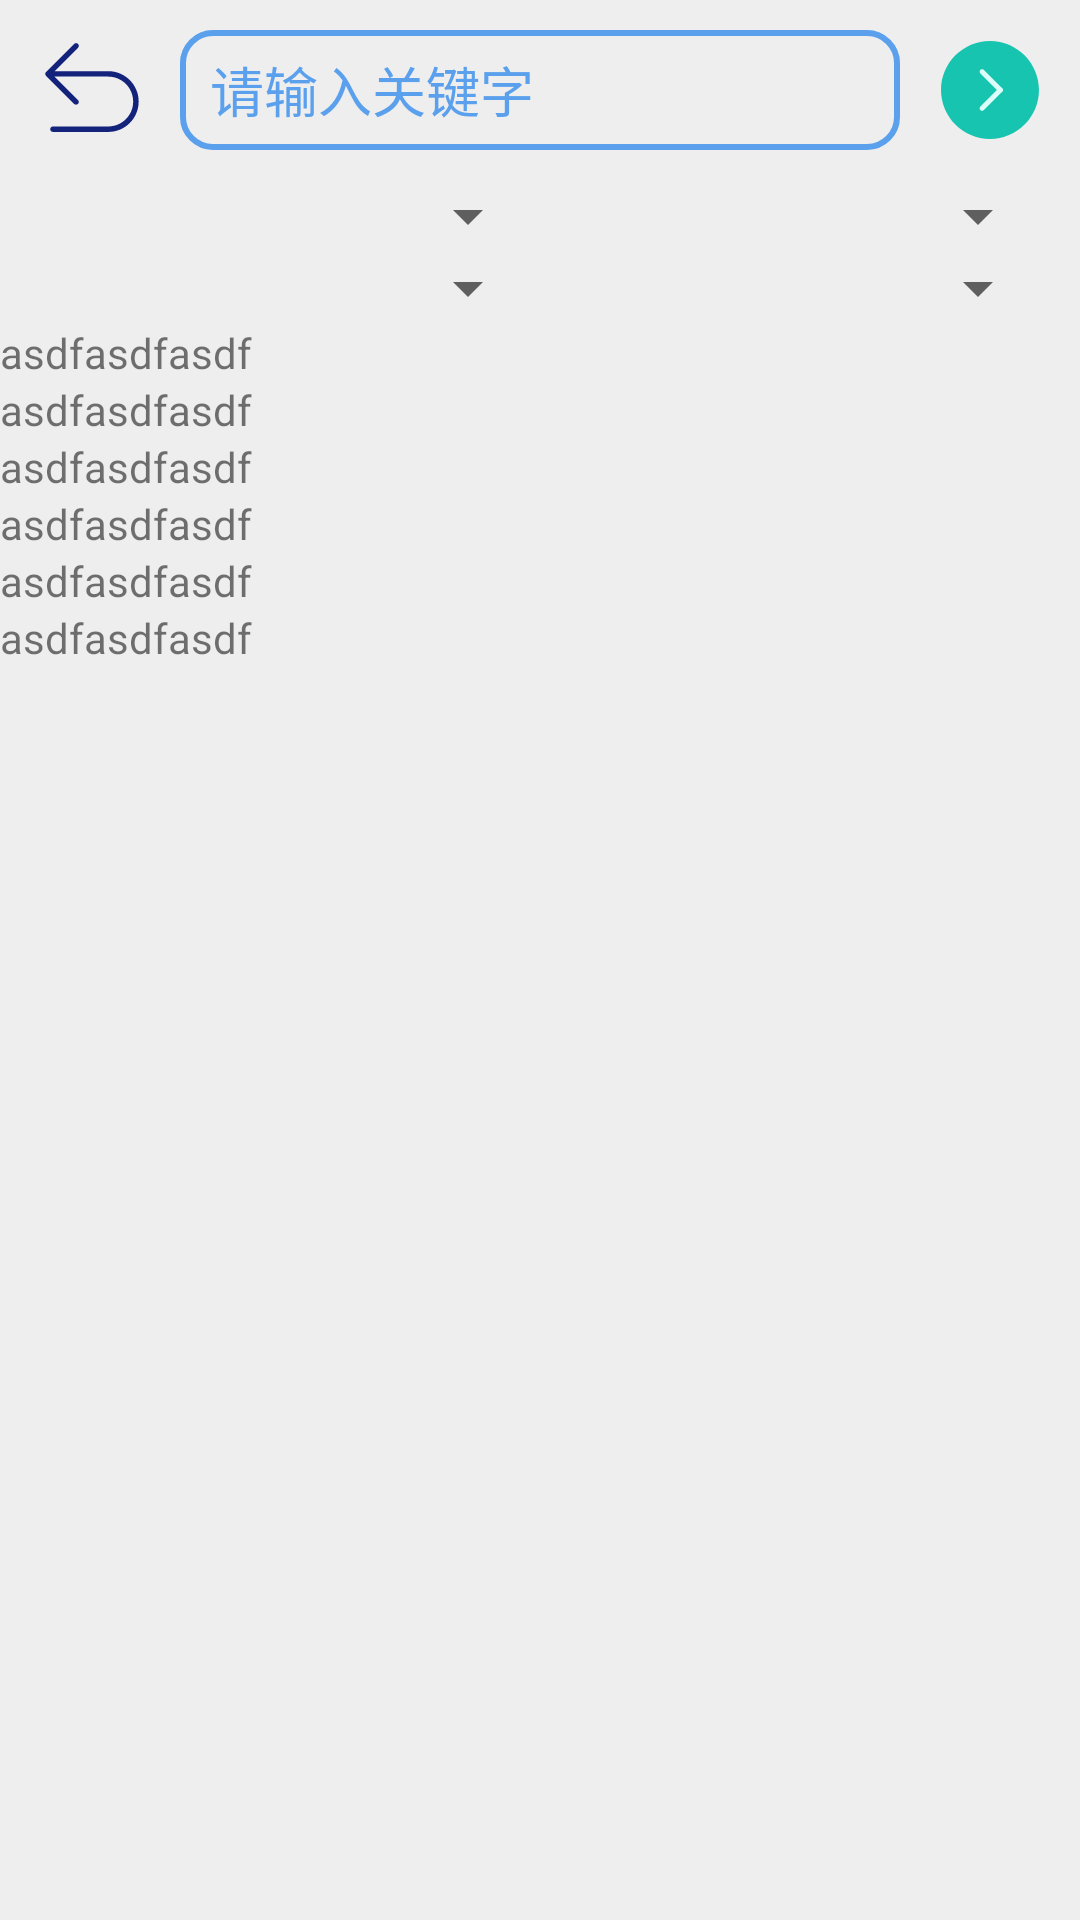

Produce the Android XML layout that renders to this screen, including the resource entries it uses.
<!-- AndroidManifest.xml: application theme Theme.GroupProject -->
<!-- res/layout/activity_search_result.xml -->
<?xml version="1.0" encoding="utf-8"?>
<LinearLayout
    xmlns:android="http://schemas.android.com/apk/res/android"
    xmlns:app="http://schemas.android.com/apk/res-auto"
    xmlns:tools="http://schemas.android.com/tools"
    android:id="@+id/activity_main"
    android:layout_width="match_parent"
    android:layout_height="match_parent"
    android:background="#eeeeee"
    tools:context="com.example.groupproject.SearchResultActivity"
    android:orientation="vertical">

    <LinearLayout
        android:layout_width="match_parent"
        android:layout_height="wrap_content"
        android:orientation="horizontal">

        <ImageView
            android:id="@+id/back_button"
            android:src="@drawable/ic_back"
            android:layout_width="40dp"

            android:layout_height="40dp"
            android:layout_marginTop="10dp"
            android:layout_marginLeft="10dp"/>

        <EditText
            android:id="@+id/search_edit_search"
            android:layout_width="wrap_content"
            android:layout_height="40dp"
            android:orientation="horizontal"
            android:layout_marginLeft="10dp"
            android:layout_marginRight="10dp"
            android:layout_marginTop="10dp"
            android:gravity="center_vertical"
            android:hint="请输入关键字"
            android:inputType="text"
            android:textColor="@color/teal_700"
            android:textColorHint="@color/fancy_blue"
            android:layout_weight="2"
            style="@style/MyEditStyle">
        </EditText>

        <ImageView
            android:id="@+id/search_goto_button"
            android:src="@drawable/ic_arrow"
            android:layout_width="40dp"
            android:layout_height="40dp"
            android:layout_marginTop="10dp"
            android:layout_marginRight="10dp"/>

    </LinearLayout>



































    <LinearLayout
        android:layout_width="match_parent"
        android:layout_height="wrap_content"
        android:orientation="horizontal"
        android:layout_marginTop="10dp">

        <Spinner
            android:layout_width="match_parent"
            android:layout_height="wrap_content"
            android:layout_weight="1"
            android:id="@+id/spinner_type"
            android:layout_marginLeft="10dp"
            />

        <Spinner
            android:layout_width="match_parent"
            android:layout_height="wrap_content"
            android:layout_weight="1"
            android:id="@+id/spinner_part"
            android:layout_marginRight="10dp"
            />


    </LinearLayout>

    <LinearLayout
        android:layout_width="match_parent"
        android:layout_height="wrap_content"
        android:orientation="horizontal">

        <Spinner
            android:layout_width="match_parent"
            android:layout_height="wrap_content"
            android:layout_weight="1"
            android:id="@+id/spinner_sort"
            android:layout_marginLeft="10dp"
            />

        <Spinner
            android:layout_width="match_parent"
            android:layout_height="wrap_content"
            android:layout_weight="1"
            android:id="@+id/spinner_range"
            android:layout_marginRight="10dp"
            />

    </LinearLayout>


    <TextView
        android:id="@+id/test_search"
        android:layout_width="wrap_content"
        android:layout_height="wrap_content"
        android:text="asdfasdfasdf"
        />

    <TextView
        android:id="@+id/test_type"
        android:layout_width="wrap_content"
        android:layout_height="wrap_content"
        android:text="asdfasdfasdf"
        />

    <TextView
        android:id="@+id/test_sort"
        android:layout_width="wrap_content"
        android:layout_height="wrap_content"
        android:text="asdfasdfasdf"
        />

    <TextView
        android:id="@+id/test_range"
        android:layout_width="wrap_content"
        android:layout_height="wrap_content"
        android:text="asdfasdfasdf"
        />

    <TextView
        android:id="@+id/test_part"
        android:layout_width="wrap_content"
        android:layout_height="wrap_content"
        android:text="asdfasdfasdf"
        />

    <TextView
        android:id="@+id/test_outcome"
        android:layout_width="wrap_content"
        android:layout_height="wrap_content"
        android:text="asdfasdfasdf"
        />

    <include layout="@layout/item_list" />


</LinearLayout>
<!-- res/layout/item_list.xml (included above) -->
<?xml version="1.0" encoding="utf-8"?>
<LinearLayout
xmlns:android="http://schemas.android.com/apk/res/android"
xmlns:app="http://schemas.android.com/apk/res-auto"
xmlns:tools="http://schemas.android.com/tools"
android:layout_width="match_parent"
android:layout_height="wrap_content"
app:layout_behavior="@string/appbar_scrolling_view_behavior"

    >



<androidx.recyclerview.widget.RecyclerView
    android:id="@+id/recyclerview"
    android:layout_width="match_parent"
    android:layout_height="match_parent">
</androidx.recyclerview.widget.RecyclerView>

</LinearLayout>
<!-- resources referenced by this layout -->
<resources>
  <color name="fancy_blue">#5aa0ed</color>
  <color name="teal_700">#FF018786</color>
  <!-- drawable ic_arrow (drawable) -->
  <vector xmlns:android="http://schemas.android.com/apk/res/android"
      android:width="200dp"
      android:height="200dp"
      android:viewportWidth="1024"
      android:viewportHeight="1024">
    <path
        android:pathData="M512,929.96c-230.4,0 -417.96,-187.56 -417.96,-417.96s187.56,-417.96 417.96,-417.96 417.96,187.56 417.96,417.96 -187.56,417.96 -417.96,417.96z"
        android:fillColor="#16C4AF"/>
    <path
        android:pathData="M444.08,689.63c-5.22,0 -10.45,-2.09 -14.63,-6.27 -8.36,-8.36 -8.36,-21.42 0,-29.78l156.73,-156.73c8.36,-8.36 21.42,-8.36 29.78,0 8.36,8.36 8.36,21.42 0,29.78l-156.73,156.73c-4.7,4.18 -9.93,6.27 -15.15,6.27z"
        android:fillColor="#DCFFFA"/>
    <path
        android:pathData="M600.82,532.9c-5.22,0 -10.45,-2.09 -14.63,-6.27l-156.73,-156.73c-8.36,-8.36 -8.36,-21.42 0,-29.78 8.36,-8.36 21.42,-8.36 29.78,0l156.73,156.73c8.36,8.36 8.36,21.42 0,29.78 -4.7,4.18 -9.93,6.27 -15.15,6.27z"
        android:fillColor="#DCFFFA"/>
  </vector>
  <!-- drawable ic_back (drawable) -->
  <vector xmlns:android="http://schemas.android.com/apk/res/android"
      android:width="200dp"
      android:height="200dp"
      android:viewportWidth="1024"
      android:viewportHeight="1024">
    <path
        android:pathData="M927.2,610.5c0,143 -116.3,259.4 -259.3,259.4H196.1c-12.9,0 -23.4,-10.4 -23.4,-23.4 0,-12.9 10.4,-23.4 23.4,-23.4h471.7c117.2,0 212.6,-95.4 212.6,-212.6S785,397.8 667.8,397.8h-458l199.6,199.6c9.1,9.1 9.1,23.9 0,33 -4.6,4.6 -10.5,6.8 -16.5,6.8s-11.9,-2.3 -16.5,-6.8L137,391.1c-9.1,-9.1 -9.1,-23.9 0,-33l239.6,-239.5c9.1,-9.1 23.9,-9.1 33,0s9.1,23.9 0,33L210,351.2h457.9c143,0 259.3,116.3 259.3,259.3z"
        android:fillColor="#13227a"/>
  </vector>
  <style name="MyEditStyle">
          <item name="android:textSize">18sp</item>
          <item name="android:background">@drawable/edit_text_bg</item>
          <item name="android:paddingLeft">10dp</item>
          <item name="android:layout_height">50dp</item>
      </style>
  <style name="Theme.GroupProject" parent="Theme.MaterialComponents.DayNight.DarkActionBar.Bridge">
          
          <item name="colorPrimary">@color/title_bg</item>
          <item name="colorPrimaryVariant">@color/login_bg</item>
          <item name="colorOnPrimary">@color/white</item>
          
          <item name="colorSecondary">@color/teal_200</item>
          <item name="colorSecondaryVariant">@color/teal_700</item>
          <item name="colorOnSecondary">@color/black</item>
          
          <item name="android:statusBarColor" tools:targetApi="l">?attr/colorPrimaryVariant</item>
          
      </style>
  <!-- drawable edit_text_bg (drawable) -->
  <?xml version="1.0" encoding="utf-8"?>
  <shape xmlns:android="http://schemas.android.com/apk/res/android"
      android:shape="rectangle"
      >
  
      <stroke android:width="2dp" android:color="@color/fancy_blue"></stroke>
      <corners android:radius="10dp"></corners>
  
  </shape>
  <color name="title_bg">#28d293</color>
  <color name="login_bg">#41dfaf</color>
  <color name="white">#FFFFFFFF</color>
  <color name="teal_200">#FF03DAC5</color>
  <color name="black">#FF000000</color>
</resources>
